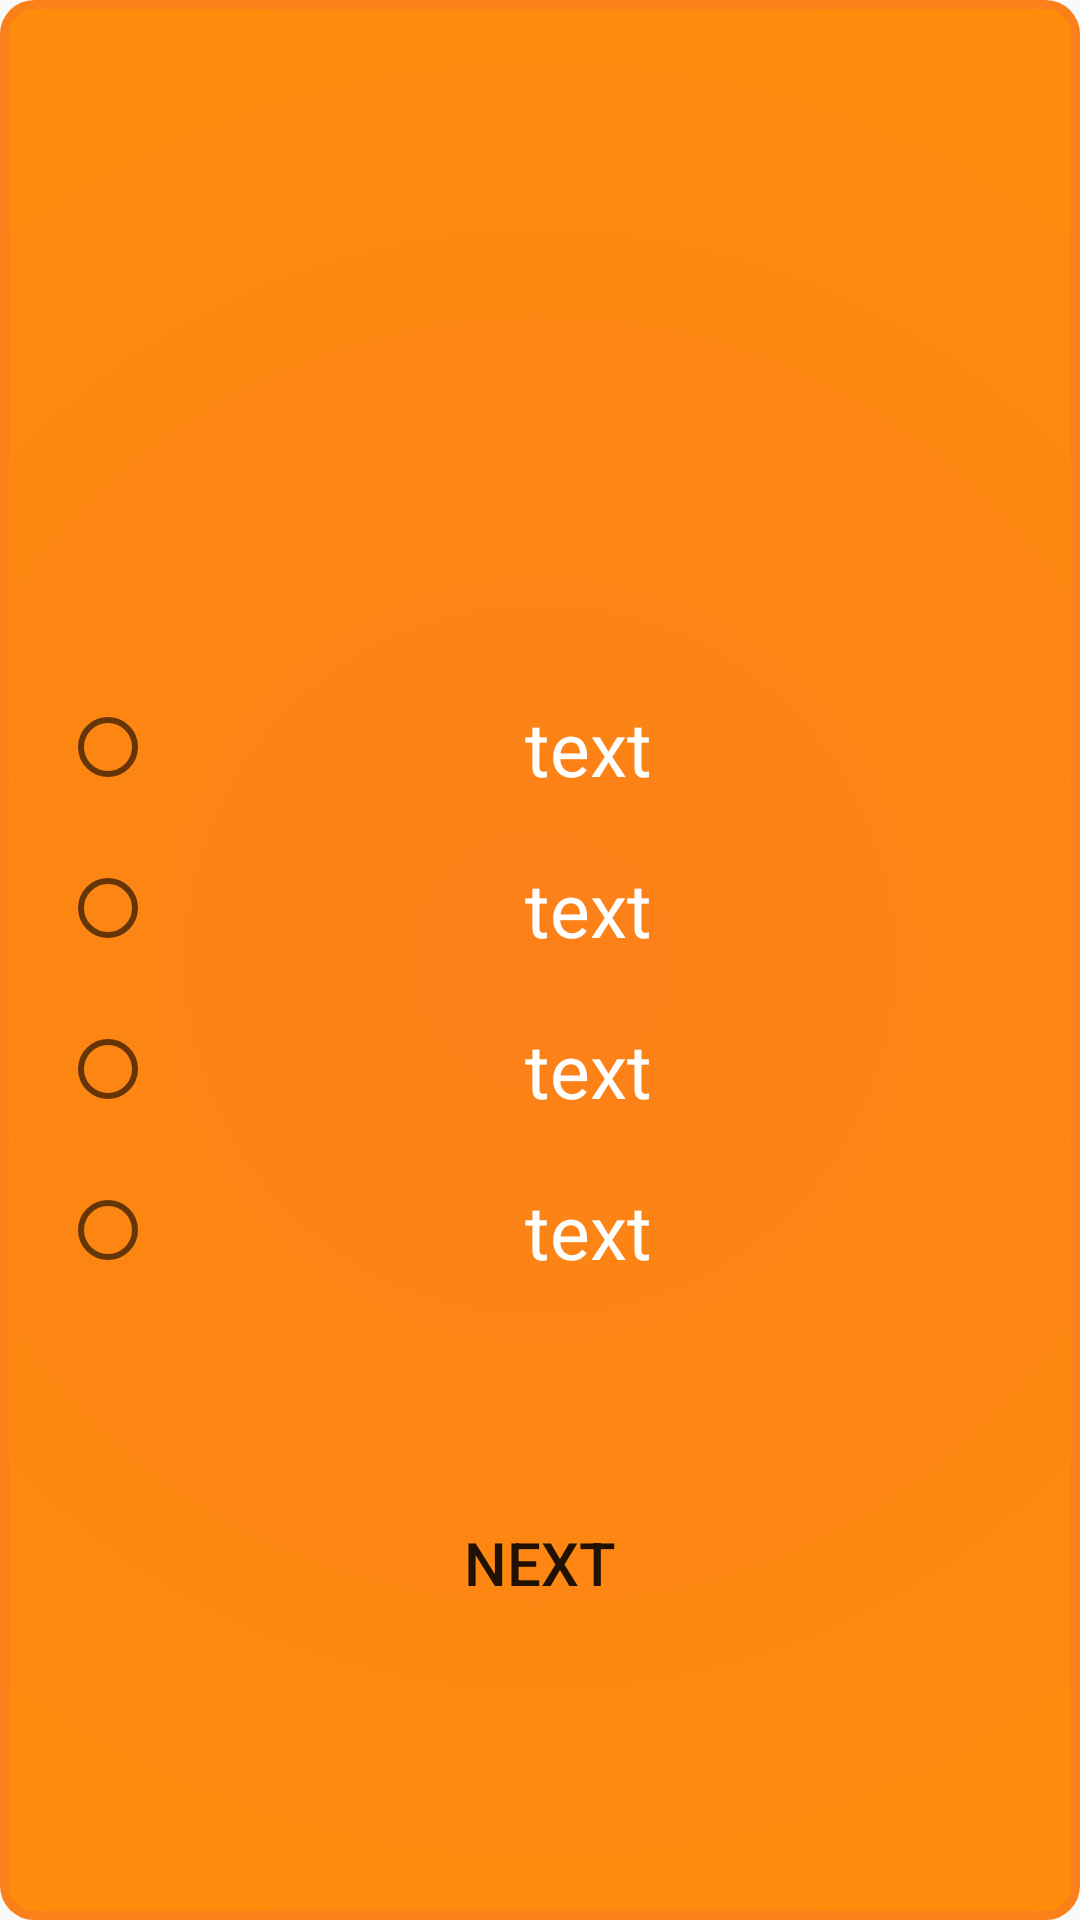

Reconstruct the res/layout file that produces this screen, plus the resources it refers to.
<!-- AndroidManifest.xml: application theme AppTheme -->
<!-- res/layout/rootlayout.xml -->
<?xml version="1.0" encoding="utf-8"?>
<LinearLayout xmlns:android="http://schemas.android.com/apk/res/android"
    android:id="@+id/root"
    android:layout_width="match_parent"
    android:layout_height="match_parent"
    android:background="@drawable/swiggygradient"
    android:padding="20dp">
    <ScrollView
        android:layout_width="match_parent"
        android:layout_height="match_parent">
        <LinearLayout
            android:layout_width="match_parent"
            android:layout_height="match_parent"
            android:layout_gravity="center"
            android:orientation="vertical">
            <ImageView
                android:layout_width="200dp"
                android:layout_height="200dp"
                android:layout_margin="5dp"
                android:layout_gravity="center"
                android:id="@+id/image1"
                android:visibility="gone"/>
    <TextView
        android:id="@+id/text1"
        android:layout_width="match_parent"
        android:layout_height="120dp"
        android:textSize="25dp"
        android:textColor="@color/white"
        android:gravity="center"/>
    <RadioGroup xmlns:android="http://schemas.android.com/apk/res/android"
        android:id="@+id/rg"
        android:layout_width="match_parent"
        android:layout_height="250dp"
        android:gravity="center"
        android:layout_marginBottom="32dp"
        android:layout_gravity="center">
    <RadioButton
        android:id="@+id/gkq1r1"
        android:gravity="center"
        android:textColor="@color/white"
        android:layout_width="match_parent"
        android:layout_height="wrap_content"
        android:layout_marginVertical="10dp"
        android:textSize="25sp"
        android:text="text"
        android:checked="false"
        android:onClick="onRadioButtonClicked"/>
    <RadioButton
        android:id="@+id/gkq1r2"
        android:gravity="center"
        android:textColor="@color/white"
        android:layout_width="match_parent"
        android:layout_height="wrap_content"
        android:layout_marginVertical="10dp"
        android:text="text"
        android:textSize="25sp"
        android:onClick="onRadioButtonClicked"
        />
        <RadioButton
            android:id="@+id/gkq1r3"
            android:gravity="center"
            android:textColor="@color/white"
            android:layout_width="match_parent"
            android:layout_height="wrap_content"
            android:layout_marginVertical="10dp"
            android:textSize="25sp"
            android:text="text"
            android:onClick="onRadioButtonClicked"
            />
        <RadioButton
            android:id="@+id/gkq1r4"
            android:gravity="center"
            android:textColor="@color/white"
            android:layout_width="match_parent"
            android:layout_height="wrap_content"
            android:layout_marginVertical="10dp"
            android:textSize="25sp"
            android:text="text"
            android:onClick="onRadioButtonClicked"
            />
    </RadioGroup>







    <LinearLayout
        android:layout_width="match_parent"
        android:layout_height="wrap_content"
        android:orientation="horizontal"
        android:gravity="center">
            <Button
                android:id="@+id/prev"
                android:layout_width="90dp"
                android:layout_height="55dp"
                android:background="@drawable/round"
                android:text="Prev"
                android:textSize="20sp"
                android:visibility="gone"
                android:layout_margin="20px"/>
            <Button
                android:id="@+id/next"
                android:layout_width="90dp"
                android:layout_height="55dp"
                android:background="@drawable/round"
                android:text="Next"
                android:textSize="20sp"
                android:layout_margin="20px"/>
    </LinearLayout>
    <LinearLayout
        android:layout_width="match_parent"
        android:layout_height="wrap_content"
        android:orientation="horizontal"
        android:gravity="center">
        <Button
            android:id="@+id/submit"
            android:layout_width="90dp"
            android:layout_height="55dp"
            android:background="@drawable/round"
            android:text="Submit"
            android:visibility="gone"
            android:textSize="20sp" />
        </LinearLayout>
        </LinearLayout>
</ScrollView>
</LinearLayout>
<!-- resources referenced by this layout -->
<resources>
  <color name="white">#fff</color>
  <!-- drawable swiggygradient (drawable-v24) -->
  <?xml version="1.0" encoding="utf-8"?>
      <shape xmlns:android="http://schemas.android.com/apk/res/android">
          <gradient
              android:type="radial"
              android:gradientRadius="200%p"
              android:startColor="@color/colorPrimaryDark"
              android:endColor="#ff9900" />
      <stroke android:width="3dp" android:color="@color/colorPrimaryDark" />
      <corners android:radius="10dp"/>
      <padding android:left="0dp" android:top="0dp" android:right="0dp" android:bottom="0dp" />
      </shape>
  <style name="AppTheme" parent="Theme.AppCompat.Light">
          
          <item name="colorPrimary">@color/colorPrimaryDark</item>
          <item name="colorPrimaryDark">@color/colorPrimary</item>
      </style>
  <color name="colorPrimaryDark">#fc8019</color>
  <color name="colorPrimary">#fff</color>
</resources>
